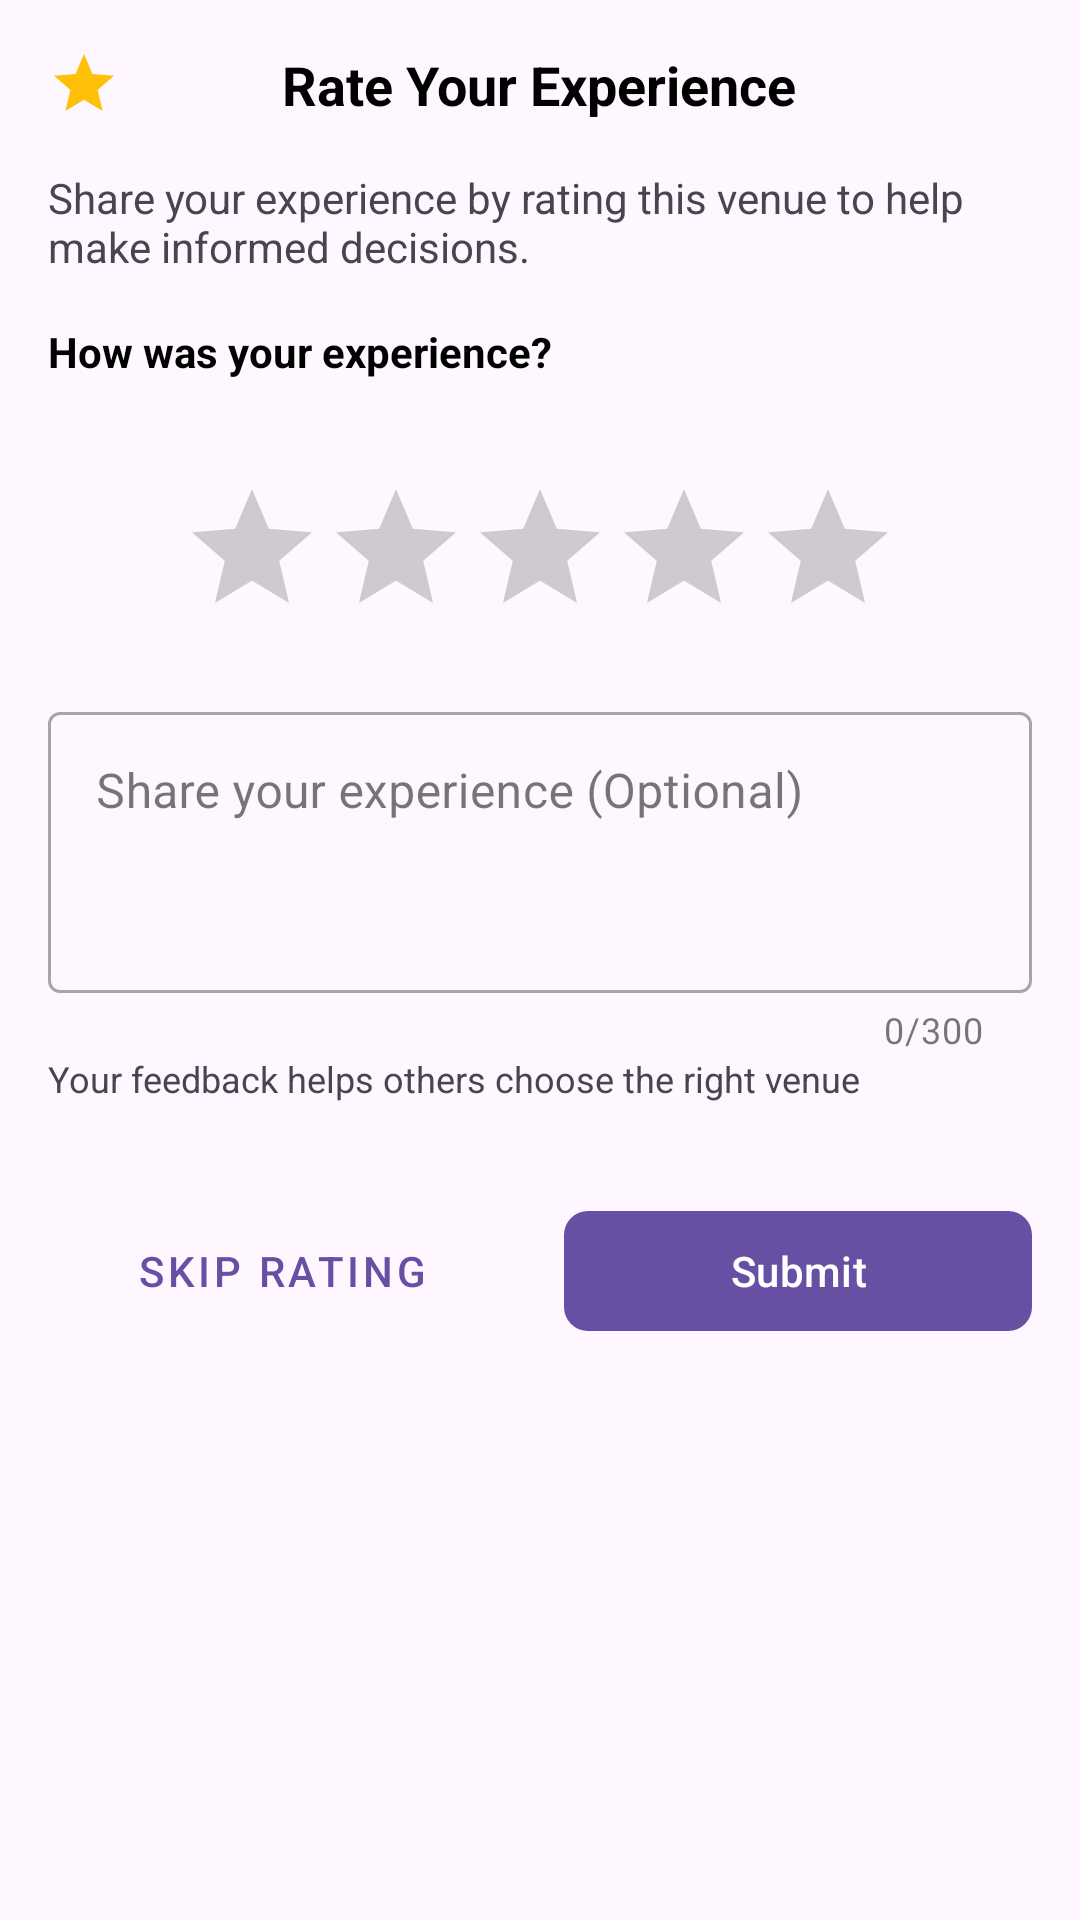

Produce the Android XML layout that renders to this screen, including the resource entries it uses.
<!-- AndroidManifest.xml: application theme Theme.VenueEase -->
<!-- res/layout/fragment_rating_dialog.xml -->
<?xml version="1.0" encoding="utf-8"?>
<LinearLayout
    xmlns:android="http://schemas.android.com/apk/res/android"
    xmlns:app="http://schemas.android.com/apk/res-auto"
    xmlns:tools="http://schemas.android.com/tools"
    android:layout_width="match_parent"
    android:layout_height="wrap_content"
    android:orientation="vertical"
    android:background="@drawable/bottom_sheet_background">

    <RelativeLayout
        android:layout_width="match_parent"
        android:layout_height="wrap_content"
        android:padding="16dp">
        <ImageView
            android:layout_width="wrap_content"
            android:layout_height="wrap_content"
            android:src="@drawable/ic_star"
            app:tint="#FFC107"
            android:layout_centerVertical="true"
            android:layout_marginEnd="8dp"/>
        <TextView
            android:layout_width="wrap_content"
            android:layout_height="wrap_content"
            android:layout_centerInParent="true"
            android:text="Rate Your Experience"
            android:textStyle="bold"
            android:textSize="18sp"
            android:textColor="@android:color/black"/>
    </RelativeLayout>
    <TextView
        android:layout_width="match_parent"
        android:layout_height="wrap_content"
        android:text="Share your experience by rating this venue to help make informed decisions."
        android:paddingStart="16dp"
        android:paddingEnd="16dp"
        android:layout_marginBottom="16dp"/>

    <LinearLayout
        android:layout_width="match_parent"
        android:layout_height="wrap_content"
        android:paddingStart="16dp"
        android:paddingEnd="16dp"
        android:orientation="vertical">
        <TextView
            android:layout_width="wrap_content"
            android:layout_height="wrap_content"
            android:text="How was your experience?"
            android:textStyle="bold"
            android:textColor="@android:color/black"/>
        <TextView
            android:id="@+id/tv_rate_venue_name"
            android:layout_width="wrap_content"
            android:layout_height="wrap_content"
            tools:text="Rate and review Grand Conference Hall"
            android:textSize="12sp"/>

        <RatingBar
            android:id="@+id/rating_bar"
            android:layout_width="wrap_content"
            android:layout_height="wrap_content"
            android:numStars="5"
            android:stepSize="1.0"
            android:layout_gravity="center_horizontal"
            android:layout_marginTop="16dp"
            android:layout_marginBottom="16dp"/>

        <com.google.android.material.textfield.TextInputLayout
            style="@style/Widget.MaterialComponents.TextInputLayout.OutlinedBox"
            android:layout_width="match_parent"
            android:layout_height="wrap_content"
            android:hint="Share your experience (Optional)"
            app:counterEnabled="true"
            app:counterMaxLength="300">
            <com.google.android.material.textfield.TextInputEditText
                android:id="@+id/et_rating_comment"
                android:layout_width="match_parent"
                android:layout_height="wrap_content"
                android:minLines="3"
                android:gravity="top"
                android:maxLength="300"
                android:inputType="textMultiLine"/>
        </com.google.android.material.textfield.TextInputLayout>
        <TextView
            android:layout_width="wrap_content"
            android:layout_height="wrap_content"
            android:text="Your feedback helps others choose the right venue"
            android:textSize="12sp"
            android:layout_marginBottom="16dp"/>
    </LinearLayout>

    <LinearLayout
        android:layout_width="match_parent"
        android:layout_height="wrap_content"
        android:orientation="horizontal"
        android:padding="16dp">
        <com.google.android.material.button.MaterialButton
            android:id="@+id/btn_skip_rating"
            style="@style/Widget.MaterialComponents.Button.TextButton"
            android:layout_width="0dp"
            android:layout_weight="1"
            android:layout_height="wrap_content"
            android:layout_marginEnd="8dp"
            android:text="Skip Rating"/>
        <com.google.android.material.button.MaterialButton
            android:id="@+id/btn_submit_rating"
            android:layout_width="0dp"
            android:layout_weight="1"
            android:layout_height="wrap_content"
            android:layout_marginStart="8dp"
            app:cornerRadius="8dp"
            android:text="Submit"
            app:icon="@drawable/ic_send"/>
    </LinearLayout>
</LinearLayout>
<!-- resources referenced by this layout -->
<resources>
  <!-- drawable ic_star (drawable) -->
  <vector xmlns:android="http://schemas.android.com/apk/res/android"
      android:width="24dp"
      android:height="24dp"
      android:viewportWidth="24"
      android:viewportHeight="24">
      <path
          android:fillColor="#FFC107"
          android:pathData="M12,17.27L18.18,21l-1.64,-7.03L22,9.24l-7.19,-0.61L12,2 9.19,8.63 2,9.24l5.46,4.73L5.82,21L12,17.27z"/>
  </vector>
  <style name="Theme.VenueEase" parent="Base.Theme.VenueEase" />
  <style name="Base.Theme.VenueEase" parent="Theme.Material3.DayNight.NoActionBar">
          
          
      </style>
</resources>
